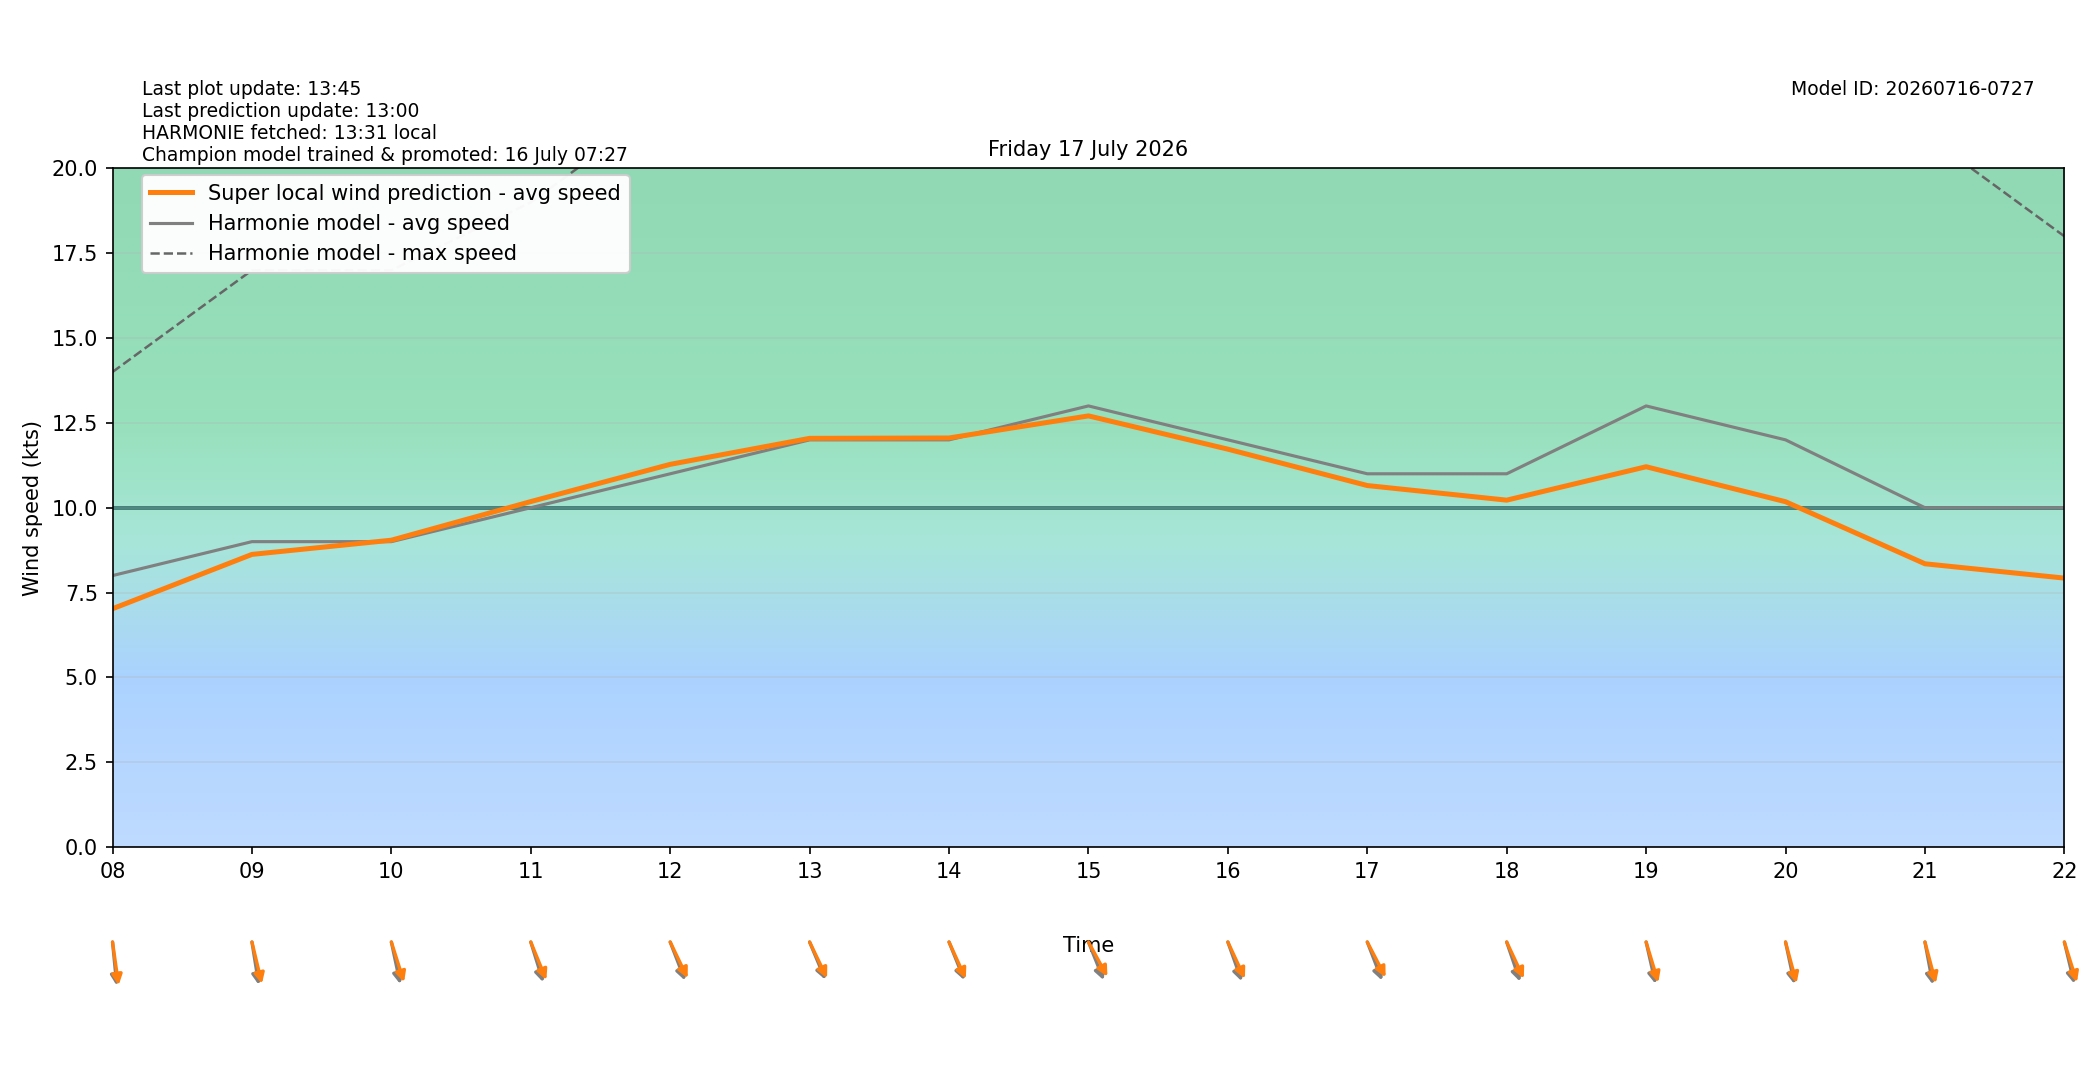

Source data for this figure (header and first rows):
target_time_utc, target_time_local, hour_utc, hour_local, forecast_wind_speed, forecast_wind_min, forecast_wind_max, lstm_pred_wind_speed, delta_speed_lstm_minus_forecast, forecast_wind_dir_deg, lstm_pred_wind_dir_deg, delta_dir_lstm_minus_forecast
2026-07-16T22:00:00Z, 2026-07-17T00:00:00+0200, 22, 00, 5.0, 5.0, 11.0, 3.607, -1.393, 7.0, 12.45, 5.455
2026-07-16T23:00:00Z, 2026-07-17T01:00:00+0200, 23, 01, 6.0, 6.0, 9.0, 3.406, -2.594, 25.0, 26.82, 1.817
2026-07-17T00:00:00Z, 2026-07-17T02:00:00+0200, 00, 02, 5.0, 5.0, 9.0, 3.652, -1.348, 353.0, 354.9, 1.943
2026-07-17T01:00:00Z, 2026-07-17T03:00:00+0200, 01, 03, 5.0, 5.0, 9.0, 3.915, -1.085, 343.0, 345, 1.987
2026-07-17T02:00:00Z, 2026-07-17T04:00:00+0200, 02, 04, 5.0, 5.0, 9.0, 4.277, -0.7233, 332.0, 333, 1.021
2026-07-17T03:00:00Z, 2026-07-17T05:00:00+0200, 03, 05, 8.0, 8.0, 13.0, 6.081, -1.919, 344.0, 341.2, -2.79
2026-07-17T04:00:00Z, 2026-07-17T06:00:00+0200, 04, 06, 6.0, 6.0, 13.0, 5.054, -0.9457, 353.0, 349.6, -3.427
2026-07-17T05:00:00Z, 2026-07-17T07:00:00+0200, 05, 07, 8.0, 8.0, 16.0, 6.901, -1.099, 351.0, 348.6, -2.409
2026-07-17T06:00:00Z, 2026-07-17T08:00:00+0200, 06, 08, 8.0, 8.0, 14.0, 7.023, -0.9775, 352.0, 348.6, -3.441
2026-07-17T07:00:00Z, 2026-07-17T09:00:00+0200, 07, 09, 9.0, 9.0, 17.0, 8.624, -0.3759, 347.0, 341.1, -5.935
2026-07-17T08:00:00Z, 2026-07-17T10:00:00+0200, 08, 10, 9.0, 9.0, 17.0, 9.043, 0.04267, 343.0, 335.6, -7.393
2026-07-17T09:00:00Z, 2026-07-17T11:00:00+0200, 09, 11, 10.0, 10.0, 19.0, 10.18, 0.1809, 336.0, 329.5, -6.471
2026-07-17T10:00:00Z, 2026-07-17T12:00:00+0200, 10, 12, 11.0, 11.0, 22.0, 11.28, 0.278, 331.0, 325.3, -5.677
2026-07-17T11:00:00Z, 2026-07-17T13:00:00+0200, 11, 13, 12.0, 12.0, 22.0, 12.04, 0.04446, 329.0, 325.3, -3.675
2026-07-17T12:00:00Z, 2026-07-17T14:00:00+0200, 12, 14, 12.0, 12.0, 23.0, 12.06, 0.05538, 330.0, 326.8, -3.15
2026-07-17T13:00:00Z, 2026-07-17T15:00:00+0200, 13, 15, 13.0, 13.0, 25.0, 12.71, -0.2935, 330.0, 321.8, -8.173
2026-07-17T14:00:00Z, 2026-07-17T16:00:00+0200, 14, 16, 12.0, 12.0, 24.0, 11.73, -0.2744, 333.0, 326.4, -6.65
2026-07-17T15:00:00Z, 2026-07-17T17:00:00+0200, 15, 17, 11.0, 11.0, 23.0, 10.65, -0.3465, 331.0, 323.3, -7.715
2026-07-17T16:00:00Z, 2026-07-17T18:00:00+0200, 16, 18, 11.0, 11.0, 22.0, 10.22, -0.7771, 334.0, 326.1, -7.95
2026-07-17T17:00:00Z, 2026-07-17T19:00:00+0200, 17, 19, 13.0, 13.0, 25.0, 11.21, -1.792, 342.0, 336.6, -5.427
2026-07-17T18:00:00Z, 2026-07-17T20:00:00+0200, 18, 20, 12.0, 12.0, 25.0, 10.18, -1.823, 343.0, 338.9, -4.081
2026-07-17T19:00:00Z, 2026-07-17T21:00:00+0200, 19, 21, 10.0, 10.0, 21.0, 8.348, -1.652, 345.0, 339.2, -5.776
2026-07-17T20:00:00Z, 2026-07-17T22:00:00+0200, 20, 22, 10.0, 10.0, 18.0, 7.925, -2.075, 341.0, 335.8, -5.165
2026-07-17T21:00:00Z, 2026-07-17T23:00:00+0200, 21, 23, 7.0, 7.0, 17.0, 5.817, -1.183, 333.0, 329, -3.968
